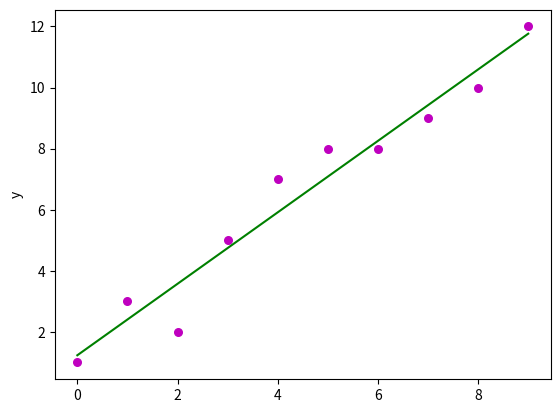

The matplotlib source for this figure:
import numpy as np 
import matplotlib.pyplot as plt 
def estimate_coef(x, y):
    n =np.size(x) 
    m_x, m_y = np.mean(x), np.mean(y)
    SS_xy = np.sum(y*x) - n*m_y*m_x
    SS_xx = np.sum(x*x) -n*m_x*m_x 
    b_1 = SS_xy / SS_xx 
    b_0 = m_y - b_1*m_x 
    return(b_0, b_1) 
def plot_regression_line(x, y, b): 
    plt.scatter(x, y, color = "m", marker = "o", s = 30) 
    y_pred = b[0] + b[1]*x 
    plt.plot(x, y_pred, color = "g") 
    plt.ylabel('y')
    plt.show() 
def main():  
    x = np.array([0, 1, 2, 3, 4, 5, 6, 7, 8, 9]) 
    y = np.array([1, 3, 2, 5, 7, 8, 8, 9, 10, 12])  
    b = estimate_coef(x, y) 
    print("Estimated coefficients:\nb_0 = {} \ \nb_1 = {}".format(b[0], b[1])) 
    plot_regression_line(x, y, b) 
if __name__ == "__main__": 
 main() 
